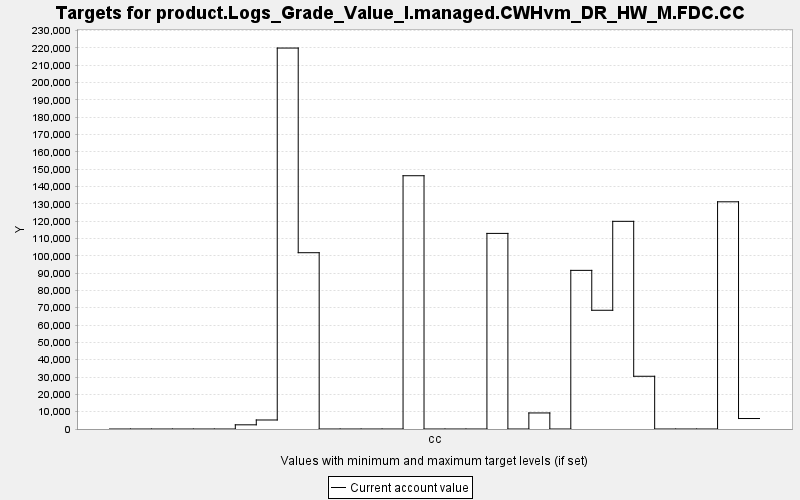

The data file committed next to this chart (first rows):
TARGET, PERIOD, YEAR, PERIODWIDTH, MINIMUM, MAXIMUM, MINWEIGHT, MAXWEIGHT, CURRENT, SUMMARY
product.Logs_Grade_Value_I.managed.CWHvm…, 0, 0, 10.0, 0.0, 10000, 1.0, 1.0, 0.0, 0.0
product.Logs_Grade_Value_I.managed.CWHvm…, 1, 10, 10.0, 0.0, 10000, 1.0, 1.0, 0.0, 0.0
product.Logs_Grade_Value_I.managed.CWHvm…, 2, 20, 10.0, 0.0, 10000, 1.0, 1.0, 0.0, 0.0
product.Logs_Grade_Value_I.managed.CWHvm…, 3, 30, 10.0, 0.0, 10000, 1.0, 1.0, 0.0, 0.0
product.Logs_Grade_Value_I.managed.CWHvm…, 4, 40, 10.0, 0.0, 10000, 1.0, 1.0, 0.0, 0.0
product.Logs_Grade_Value_I.managed.CWHvm…, 5, 50, 10.0, 0.0, 10000, 1.0, 1.0, 0.0, 0.0
product.Logs_Grade_Value_I.managed.CWHvm…, 6, 60, 10.0, 0.0, 10000, 1.0, 1.0, 2413, 0.0
product.Logs_Grade_Value_I.managed.CWHvm…, 7, 70, 10.0, 0.0, 10000, 1.0, 1.0, 5200, 0.0
product.Logs_Grade_Value_I.managed.CWHvm…, 8, 80, 10.0, 0.0, 10000, 1.0, 1.0, 219875, 0.0
product.Logs_Grade_Value_I.managed.CWHvm…, 9, 90, 10.0, 0.0, 10000, 1.0, 1.0, 101753, 0.0
product.Logs_Grade_Value_I.managed.CWHvm…, 10, 100, 10.0, 0.0, 10000, 1.0, 1.0, 0.0, 0.0
product.Logs_Grade_Value_I.managed.CWHvm…, 11, 110, 10.0, 0.0, 10000, 1.0, 1.0, 0.0, 0.0
product.Logs_Grade_Value_I.managed.CWHvm…, 12, 120, 10.0, 0.0, 10000, 1.0, 1.0, 0.0, 0.0
product.Logs_Grade_Value_I.managed.CWHvm…, 13, 130, 10.0, 0.0, 10000, 1.0, 1.0, 0.0, 0.0
product.Logs_Grade_Value_I.managed.CWHvm…, 14, 140, 10.0, 0.0, 10000, 1.0, 1.0, 146183, 0.0
product.Logs_Grade_Value_I.managed.CWHvm…, 15, 150, 10.0, 0.0, 10000, 1.0, 1.0, 0.0, 0.0
product.Logs_Grade_Value_I.managed.CWHvm…, 16, 160, 10.0, 0.0, 10000, 1.0, 1.0, 0.0, 0.0
product.Logs_Grade_Value_I.managed.CWHvm…, 17, 170, 10.0, 0.0, 10000, 1.0, 1.0, 0.0, 0.0
product.Logs_Grade_Value_I.managed.CWHvm…, 18, 180, 10.0, 0.0, 10000, 1.0, 1.0, 112895, 0.0
product.Logs_Grade_Value_I.managed.CWHvm…, 19, 190, 10.0, 0.0, 10000, 1.0, 1.0, 0.0, 0.0
product.Logs_Grade_Value_I.managed.CWHvm…, 20, 200, 10.0, 0.0, 10000, 1.0, 1.0, 9264, 0.0
product.Logs_Grade_Value_I.managed.CWHvm…, 21, 210, 10.0, 0.0, 10000, 1.0, 1.0, 0.0, 0.0
product.Logs_Grade_Value_I.managed.CWHvm…, 22, 220, 10.0, 0.0, 10000, 1.0, 1.0, 91559, 0.0
product.Logs_Grade_Value_I.managed.CWHvm…, 23, 230, 10.0, 0.0, 10000, 1.0, 1.0, 68529, 0.0
product.Logs_Grade_Value_I.managed.CWHvm…, 24, 240, 10.0, 0.0, 10000, 1.0, 1.0, 119863, 0.0
product.Logs_Grade_Value_I.managed.CWHvm…, 25, 250, 10.0, 0.0, 10000, 1.0, 1.0, 30437, 0.0
product.Logs_Grade_Value_I.managed.CWHvm…, 26, 260, 10.0, 0.0, 10000, 1.0, 1.0, 0.0, 0.0
product.Logs_Grade_Value_I.managed.CWHvm…, 27, 270, 10.0, 0.0, 10000, 1.0, 1.0, 0.0, 0.0
product.Logs_Grade_Value_I.managed.CWHvm…, 28, 280, 10.0, 0.0, 10000, 1.0, 1.0, 0.0, 0.0
product.Logs_Grade_Value_I.managed.CWHvm…, 29, 290, 10.0, 0.0, 10000, 1.0, 1.0, 131133, 0.0
product.Logs_Grade_Value_I.managed.CWHvm…, 30, 300, 10.0, 0.0, 10000, 1.0, 1.0, 6047, 0.0
